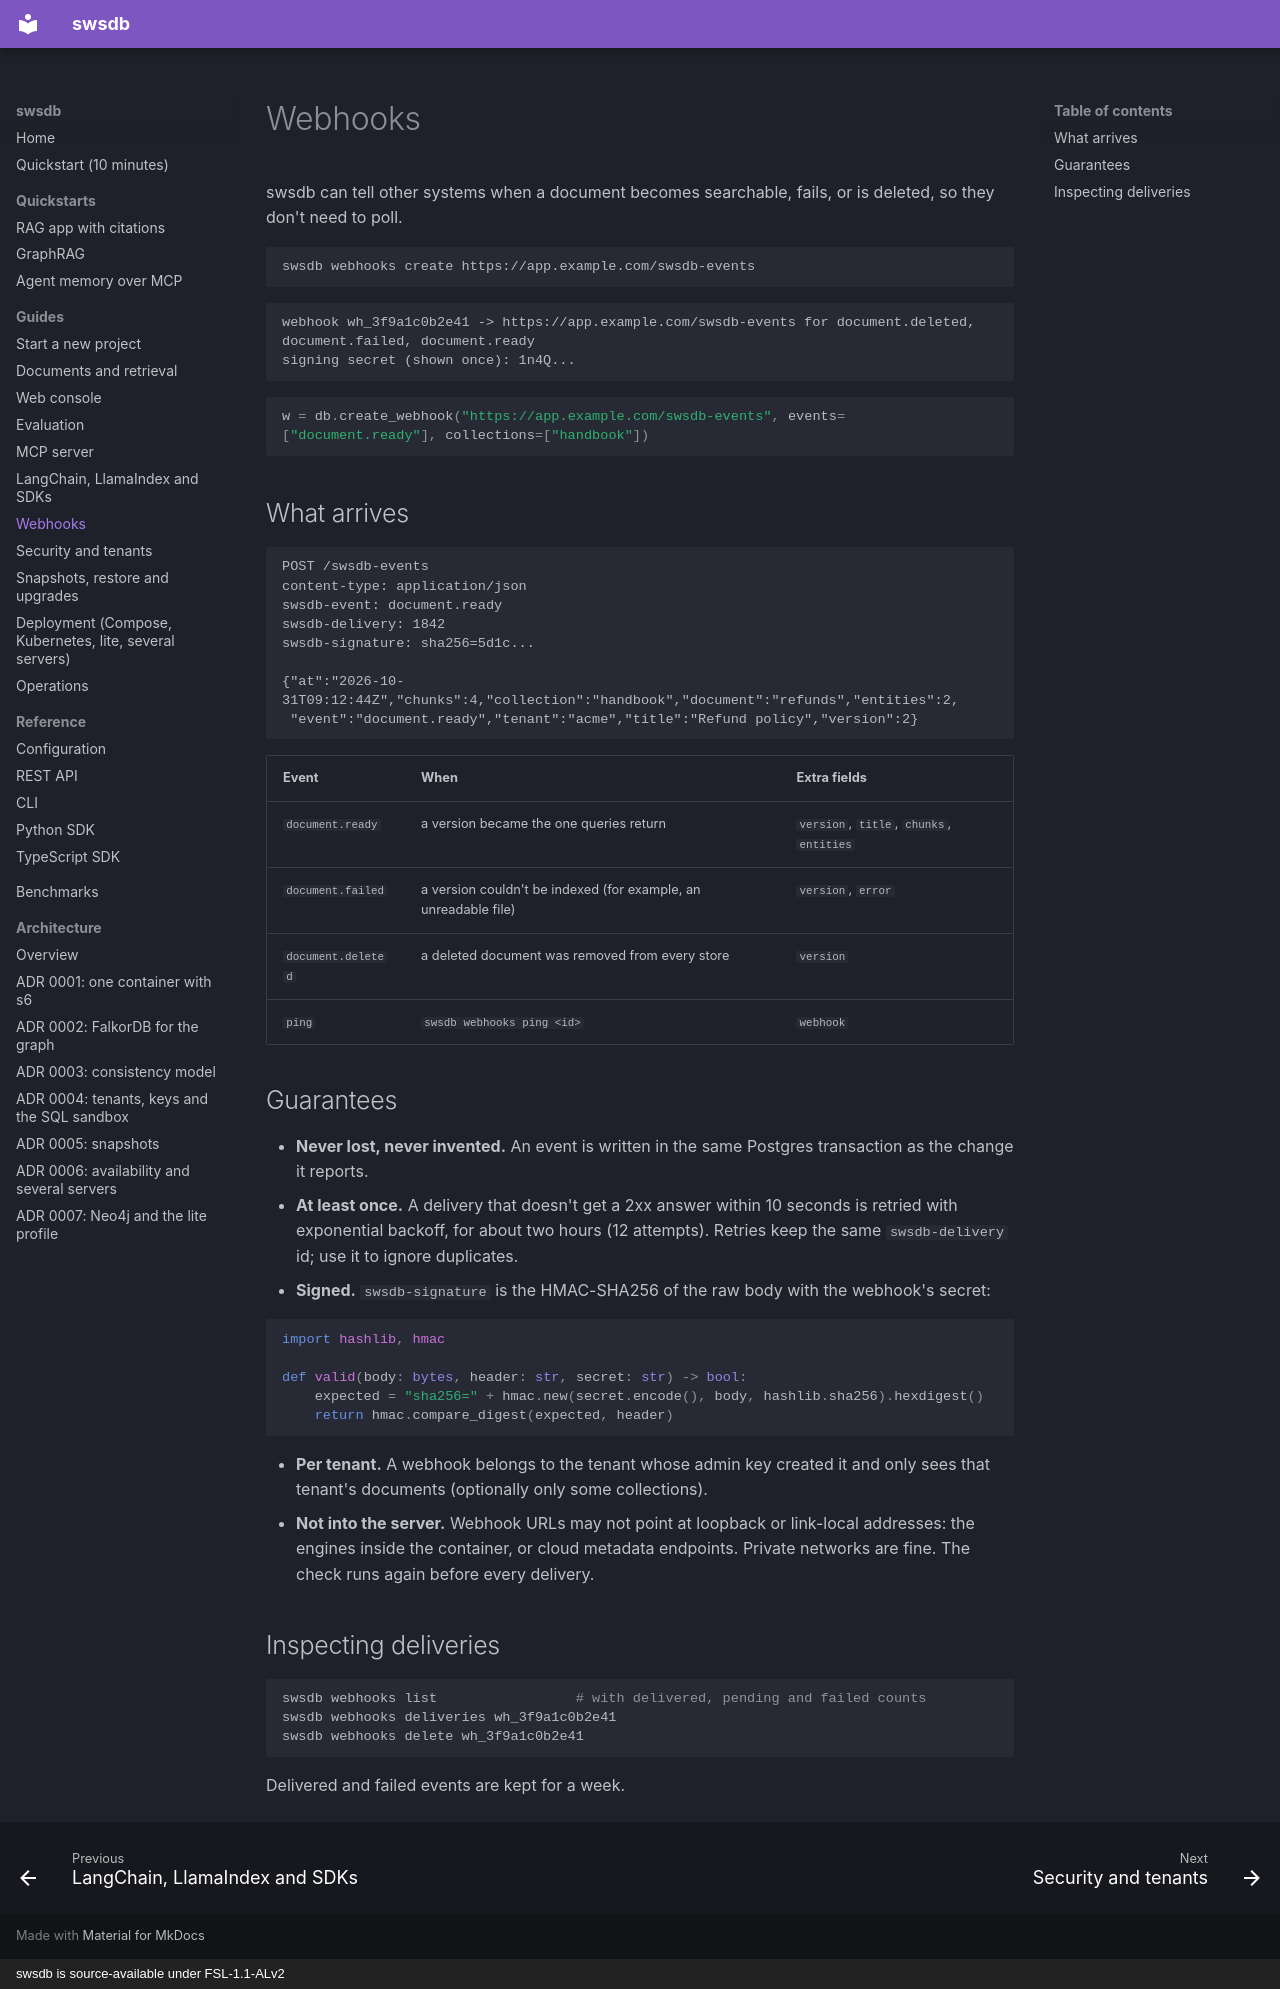

repository: prosws2210/SwsDB · page: guides/webhooks/index.html · generator: mkdocs · copyright: swsdb is source-available under FSL-1.1-ALv2

# Webhooks

swsdb can tell other systems when a document becomes searchable, fails, or is deleted, so they don't need to poll.

```bash
swsdb webhooks create https://app.example.com/swsdb-events
```
```text
webhook wh_3f9a1c0b2e41 -> https://app.example.com/swsdb-events for document.deleted, document.failed, document.ready
signing secret (shown once): 1n4Q...
```

```python
w = db.create_webhook("https://app.example.com/swsdb-events", events=["document.ready"], collections=["handbook"])
```

## What arrives

```http
POST /swsdb-events
content-type: application/json
swsdb-event: document.ready
swsdb-delivery: 1842
swsdb-signature: sha256=5d1c...

{"at":"2026-10-31T09:12:44Z","chunks":4,"collection":"handbook","document":"refunds","entities":2,
 "event":"document.ready","tenant":"acme","title":"Refund policy","version":2}
```

| Event | When | Extra fields |
|---|---|---|
| `document.ready` | a version became the one queries return | `version`, `title`, `chunks`, `entities` |
| `document.failed` | a version couldn't be indexed (for example, an unreadable file) | `version`, `error` |
| `document.deleted` | a deleted document was removed from every store | `version` |
| `ping` | `swsdb webhooks ping <id>` | `webhook` |

## Guarantees

- **Never lost, never invented.** An event is written in the same Postgres transaction as the change it reports.
- **At least once.** A delivery that doesn't get a 2xx answer within 10 seconds is retried with exponential backoff,
  for about two hours (12 attempts). Retries keep the same `swsdb-delivery` id; use it to ignore duplicates.
- **Signed.** `swsdb-signature` is the HMAC-SHA256 of the raw body with the webhook's secret:

```python
import hashlib, hmac

def valid(body: bytes, header: str, secret: str) -> bool:
    expected = "sha256=" + hmac.new(secret.encode(), body, hashlib.sha256).hexdigest()
    return hmac.compare_digest(expected, header)
```

- **Per tenant.** A webhook belongs to the tenant whose admin key created it and only sees that tenant's documents
  (optionally only some collections).
- **Not into the server.** Webhook URLs may not point at loopback or link-local addresses: the engines inside the
  container, or cloud metadata endpoints. Private networks are fine. The check runs again before every delivery.

## Inspecting deliveries

```bash
swsdb webhooks list                 # with delivered, pending and failed counts
swsdb webhooks deliveries wh_3f9a1c0b2e41
swsdb webhooks delete wh_3f9a1c0b2e41
```

Delivered and failed events are kept for a week.
